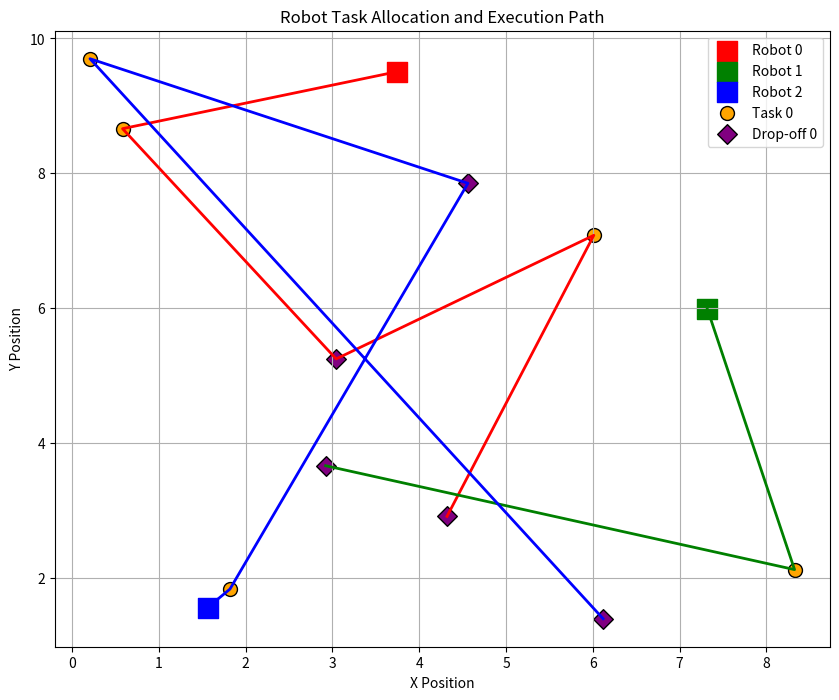

This chart was generated by the following Python code:
import numpy as np
import matplotlib.pyplot as plt
from scipy.spatial.distance import cdist

# --------------------------
# Problem Setup
# --------------------------

n_robots = 3
m_tasks = 5

np.random.seed(42)
robot_positions = np.random.rand(n_robots, 2) * 10
task_positions = np.random.rand(m_tasks, 2) * 10
dropoff_positions = np.random.rand(m_tasks, 2) * 10  

# Compute distance matrices
dist_robot_task = cdist(robot_positions, task_positions)
dist_task_dropoff = cdist(task_positions, dropoff_positions)
dist_task_task = cdist(task_positions, task_positions)
dist_dropoff_task = cdist(dropoff_positions, task_positions)
dist_dropoff_dropoff = cdist(dropoff_positions, dropoff_positions)

# --------------------------
# PSO Algorithm
# --------------------------

class Particle:
    def __init__(self, num_tasks, num_robots):
        self.task_order = self.generate_valid_sequence(num_tasks)
        self.assignment = np.random.choice(num_robots, num_tasks)  
        self.velocity = np.zeros(2 * num_tasks)
        self.best_task_order = self.task_order.copy()
        self.best_assignment = self.assignment.copy()
        self.best_cost = float('inf')

    def generate_valid_sequence(self, num_tasks):
        task_indices = np.arange(num_tasks)
        np.random.shuffle(task_indices)
        valid_sequence = np.concatenate([[2 * task, 2 * task + 1] for task in task_indices])  
        return valid_sequence  

    def evaluate(self):
        total_cost = 0
        for i in range(n_robots):
            assigned_tasks = np.where(self.assignment == i)[0]  
            if len(assigned_tasks) == 0:
                continue
            
            ordered_sequence = self.task_order[np.isin(self.task_order // 2, assigned_tasks)]  

            cost = np.linalg.norm(robot_positions[i] - task_positions[ordered_sequence[0] // 2])  

            for j in range(len(ordered_sequence) - 1):
                current_index = ordered_sequence[j]
                next_index = ordered_sequence[j + 1]

                if current_index % 2 == 0:  
                    next_location = dropoff_positions[current_index // 2] if next_index % 2 else task_positions[next_index // 2]
                    cost += np.linalg.norm(task_positions[current_index // 2] - next_location)
                else:  
                    next_location = dropoff_positions[next_index // 2] if next_index % 2 else task_positions[next_index // 2]
                    cost += np.linalg.norm(dropoff_positions[current_index // 2] - next_location)

            total_cost += cost

        return total_cost

    def update(self, global_best_task_order, global_best_assignment, w, c1, c2):
        inertia = w * self.velocity
        cognitive = c1 * np.random.rand() * (self.best_task_order - self.task_order)
        social = c2 * np.random.rand() * (global_best_task_order - self.task_order)
        self.velocity = inertia + cognitive + social

        swap_indices = np.argsort(self.velocity)[:2]  
        self.task_order[swap_indices] = self.task_order[swap_indices[::-1]]

        if np.random.rand() < 0.1:
            self.assignment[np.random.randint(0, len(self.assignment))] = np.random.choice(n_robots)

        self.repair_sequence()  

        cost = self.evaluate()
        if cost < self.best_cost:
            self.best_cost = cost
            self.best_task_order = self.task_order.copy()
            self.best_assignment = self.assignment.copy()

    def repair_sequence(self):
        task_positions = {task: i for i, task in enumerate(self.task_order)}
        for task in range(m_tasks):
            pickup_idx = task_positions[2 * task]
            dropoff_idx = task_positions[2 * task + 1]
            if pickup_idx > dropoff_idx:
                self.task_order[pickup_idx], self.task_order[dropoff_idx] = self.task_order[dropoff_idx], self.task_order[pickup_idx]


def PSO(num_particles=30, max_iter=100, w=0.7, c1=1.5, c2=1.5):
    particles = [Particle(m_tasks, n_robots) for _ in range(num_particles)]

    global_best_particle = min(particles, key=lambda p: p.evaluate())
    global_best_task_order = global_best_particle.best_task_order.copy()
    global_best_assignment = global_best_particle.best_assignment.copy()
    global_best_cost = global_best_particle.best_cost

    for _ in range(max_iter):
        for particle in particles:
            particle.update(global_best_task_order, global_best_assignment, w, c1, c2)
            if particle.best_cost < global_best_cost:
                global_best_cost = particle.best_cost
                global_best_task_order = particle.best_task_order.copy()
                global_best_assignment = particle.best_assignment.copy()

    return global_best_task_order, global_best_assignment, global_best_cost


# Run PSO
best_task_order, best_assignment, best_total_cost = PSO()

# --------------------------
# Visualization
# --------------------------

colors = ['r', 'g', 'b', 'm', 'c']

plt.figure(figsize=(10, 8))

# Plot robots
for i in range(n_robots):
    plt.scatter(*robot_positions[i], c=colors[i], marker='s', s=200, label=f'Robot {i}')

# Plot tasks
for i in range(m_tasks):
    plt.scatter(*task_positions[i], c='orange', marker='o', s=100, edgecolor='black', label=f'Task {i}' if i == 0 else "")

# Plot drop-off locations
for i in range(m_tasks):
    plt.scatter(*dropoff_positions[i], c='purple', marker='D', s=100, edgecolor='black', label=f'Drop-off {i}' if i == 0 else "")

# Plot paths
for i in range(n_robots):
    assigned_tasks = np.where(best_assignment == i)[0]
    ordered_sequence = best_task_order[np.isin(best_task_order // 2, assigned_tasks)]
    
    if len(ordered_sequence) == 0:
        continue
    
    robot_path = [robot_positions[i]]  # Start from the robot's initial position
    
    for step in ordered_sequence:
        if step % 2 == 0:  # Pickup task
            robot_path.append(task_positions[step // 2])
        else:  # Drop-off task
            robot_path.append(dropoff_positions[step // 2])
    
    robot_path = np.array(robot_path)
    plt.plot(robot_path[:, 0], robot_path[:, 1], linestyle='-', color=colors[i], linewidth=2)

plt.legend()
plt.xlabel("X Position")
plt.ylabel("Y Position")
plt.title("Robot Task Allocation and Execution Path")
plt.grid(True)
plt.show()

# --------------------------
# Print Results
# --------------------------

print("\nOptimized Task Assignment and Execution Order:")
for i in range(n_robots):
    assigned_tasks = np.where(best_assignment == i)[0]
    ordered_sequence = best_task_order[np.isin(best_task_order // 2, assigned_tasks)]
    
    if len(ordered_sequence) == 0:
        continue
    
    path_str = []
    for step in ordered_sequence:
        if step % 2 == 0:
            path_str.append(f"Pick Task {step // 2}")
        else:
            path_str.append(f"Drop Task {step // 2}")
    
    print(f"Robot {i}: {' → '.join(path_str)}")

print(f"\nTotal Optimized Travel Distance: {best_total_cost:.2f}")
